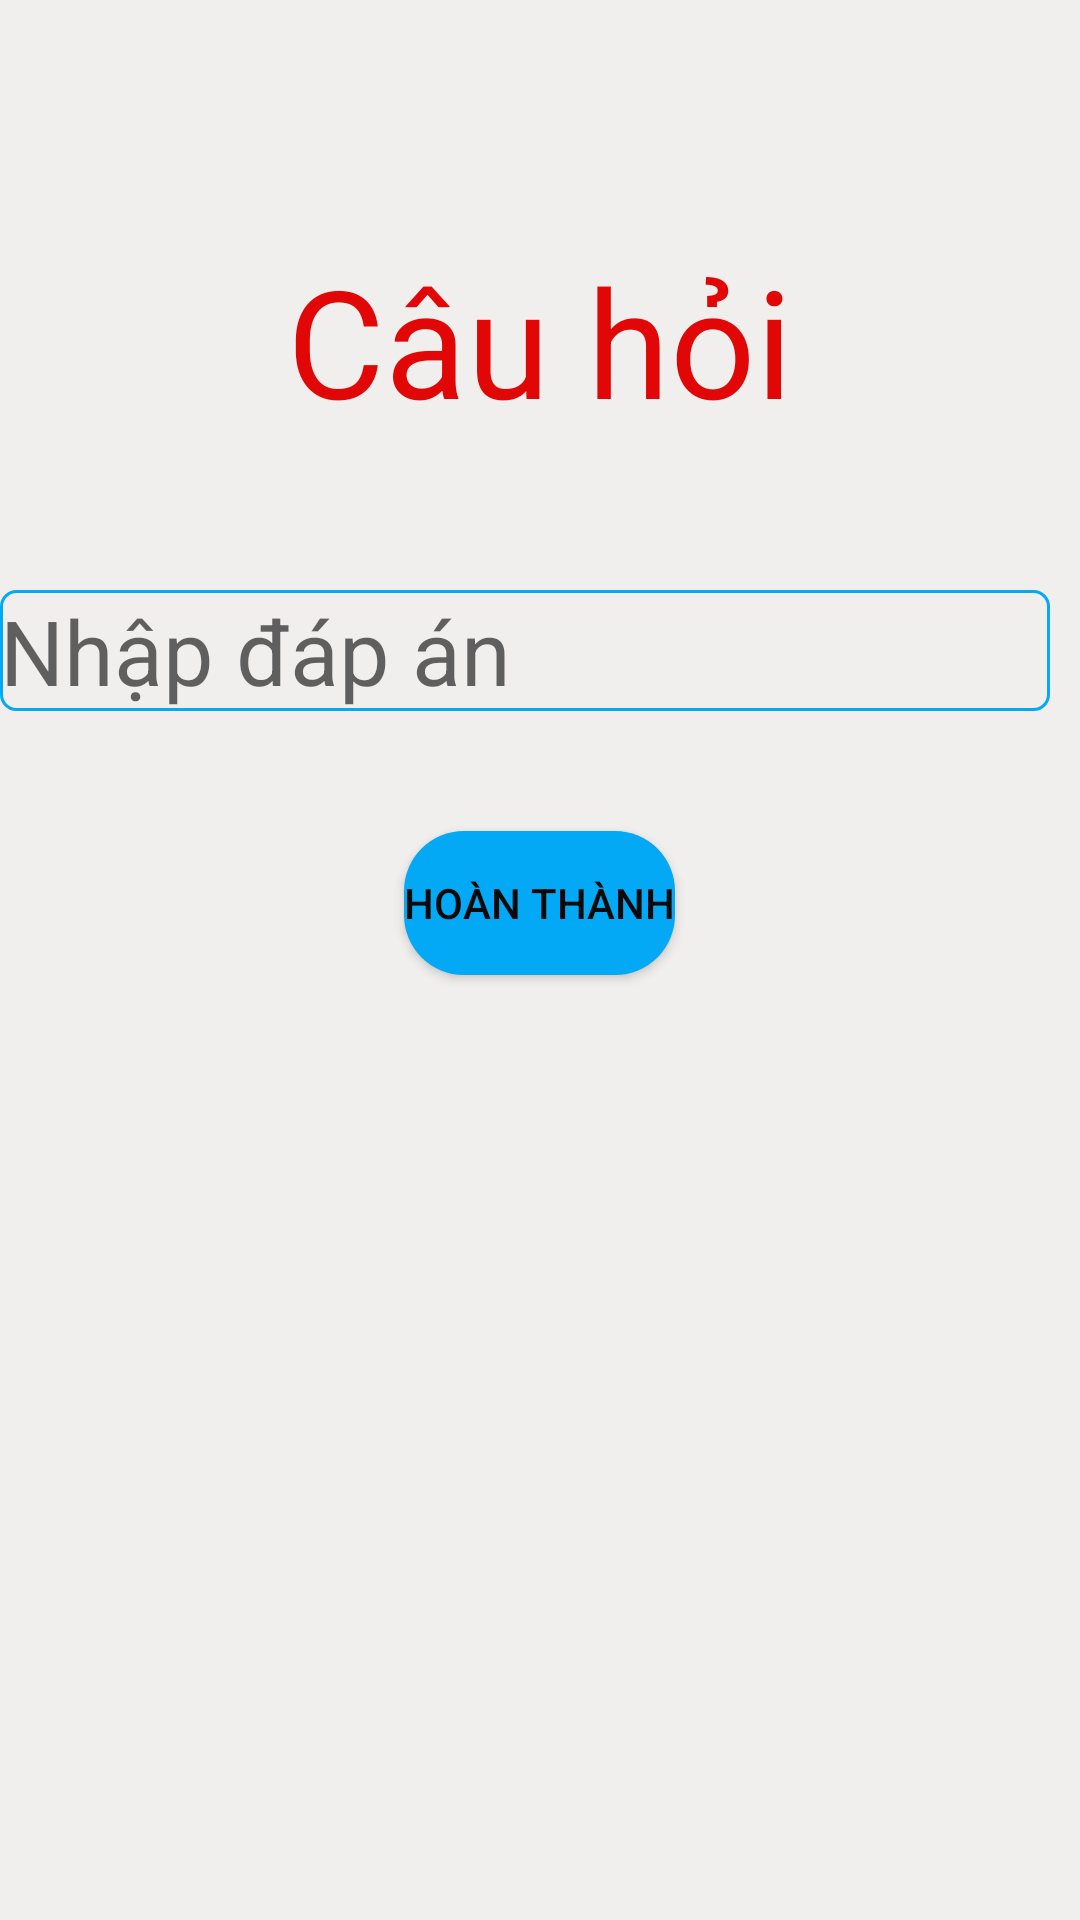

Here is an Android app screen rendered from its layout file. Give the layout XML and the strings, colors and styles it references.
<!-- AndroidManifest.xml: application theme Theme.VoCaEngLish -->
<!-- res/layout/unit_vaohoc_cauhoi_fragment.xml -->
<?xml version="1.0" encoding="utf-8"?>
<LinearLayout xmlns:android="http://schemas.android.com/apk/res/android"
    xmlns:tools="http://schemas.android.com/tools"
    android:layout_width="match_parent"
    android:layout_height="match_parent"
    android:orientation="vertical"
    android:background="@color/color_trang">

    <TextView
        android:layout_gravity="center_horizontal"
        android:id="@+id/tv_CauHoi"
        android:layout_width="wrap_content"
        android:layout_height="wrap_content"
       android:layout_centerHorizontal="true"
        android:layout_marginTop="80dp"
        android:text="Câu hỏi"
        android:textColor="@color/color_do"
        android:textSize="50dp" />

    <EditText
        android:layout_marginTop="50dp"
        android:id="@+id/et_TraLoi"
        android:textSize="30dp"
        android:layout_marginRight="10dp"
        android:background="@drawable/custom_edittext_xanhduong"
        android:layout_width="match_parent"
        android:layout_height="wrap_content"
        android:layout_below="@id/tv_CauHoi"
        android:hint="Nhập đáp án" />

    <Button
        android:layout_marginTop="40dp"
        android:id="@+id/btn_HoanThanh"
        android:layout_width="wrap_content"
        android:layout_height="wrap_content"
        android:layout_below="@id/et_TraLoi"
        android:text="Hoàn thành"
        android:layout_gravity="center_horizontal"
        android:textColor="@color/color_den"
        android:background="@drawable/custom_button_xanhduong"
        />



    <Button
        android:id="@+id/btn_XemDapAn"
        android:layout_width="wrap_content"
        android:layout_height="wrap_content"
        android:layout_below="@id/tv_DapAn"
        android:background="@color/color_do"
        android:text="Xem đáp án"
        android:textAllCaps="false"
        android:textSize="20dp"
        android:visibility="gone"
        android:layout_marginLeft="20dp"
        android:layout_marginTop="90dp"
        android:textColor="@color/color_den" />
    <TextView
        android:id="@+id/tv_DapAn"
        android:layout_width="wrap_content"
        android:layout_height="wrap_content"
        android:layout_below="@id/btn_HoanThanh"
        android:layout_marginTop="10dp"
        android:text="Đáp án"
        android:layout_marginLeft="20dp"
        android:textColor="@color/color_trang"
        android:textSize="30dp" />

</LinearLayout>
<!-- resources referenced by this layout -->
<resources>
  <color name="color_den">#0B0A0B</color>
  <color name="color_do">#E10707</color>
  <color name="color_trang">#F1EEEE</color>
  <!-- drawable custom_button_xanhduong (drawable) -->
  <?xml version="1.0" encoding="utf-8"?>
  <shape xmlns:android="http://schemas.android.com/apk/res/android">
  <corners android:radius="20dp"/>
      <solid android:color="@color/color_xanhduong_nhat"/>
  </shape>
  <!-- drawable custom_edittext_xanhduong (drawable) -->
  <?xml version="1.0" encoding="utf-8"?>
  <shape xmlns:android="http://schemas.android.com/apk/res/android">
  <corners android:radius="5dp"/>
      <stroke android:width="1dp"
          android:color="@color/color_xanhduong_nhat"/>
  
  </shape>
  <style name="Theme.VoCaEngLish" parent="Theme.AppCompat.DayNight.DarkActionBar">
          
  
  
  
  
  
  
  
          
          <item name="android:statusBarColor" tools:targetApi="l">?attr/colorPrimaryVariant</item>
          
      </style>
  <color name="color_xanhduong_nhat">#03A9F4</color>
</resources>
